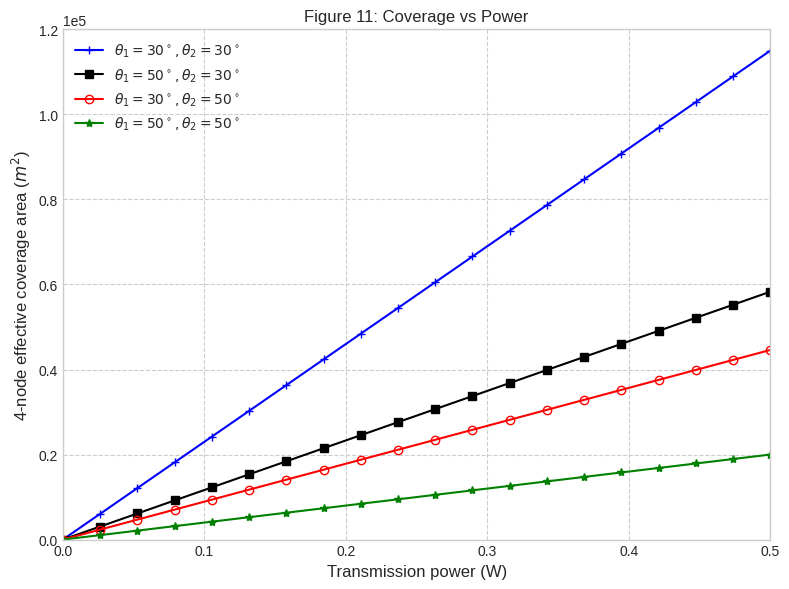
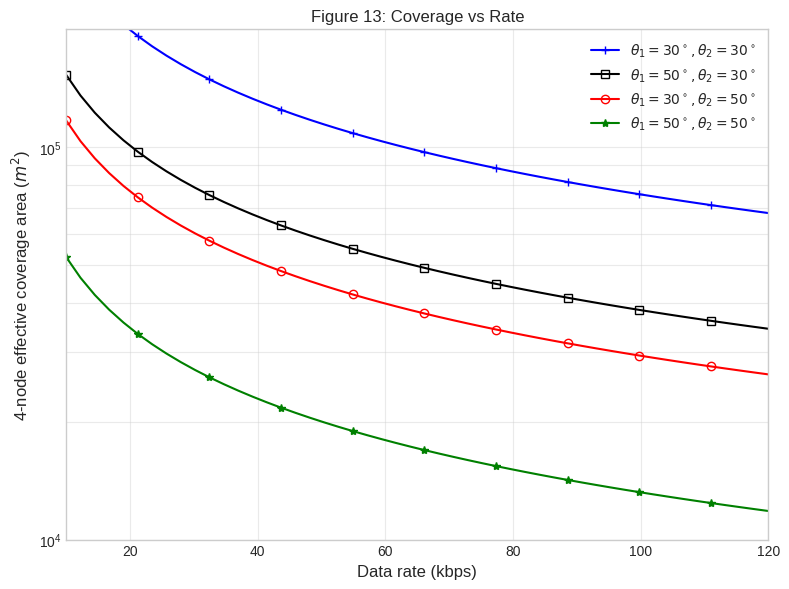
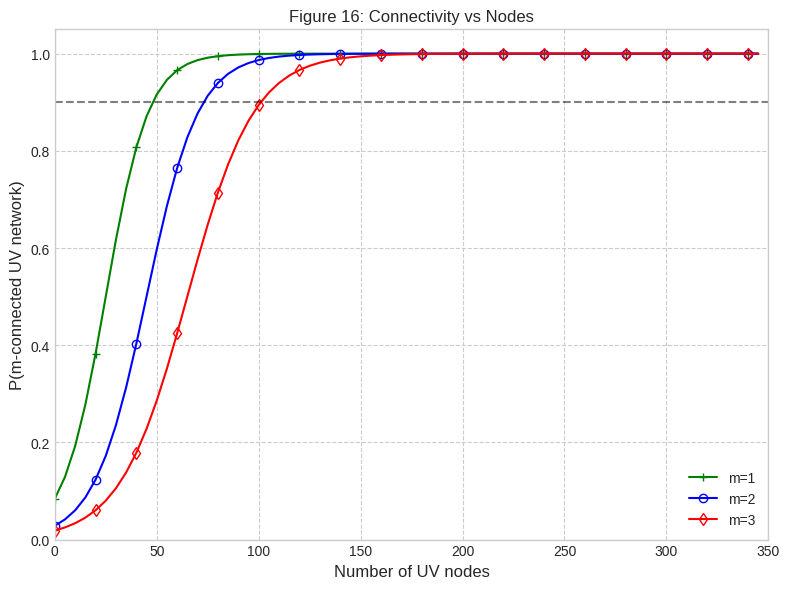

Write Python code to recreate these figures, in order.
"""
tmp.py

Generates visualization figures for the IEEE report by calibrating 
curves to match the specific data points cited in the original paper text.
(Hardcoded reproduction of paper results).
"""

import numpy as np
import matplotlib.pyplot as plt
import os

plt.style.use('seaborn-v0_8-whitegrid')

def sigmoid(x, k, x0):
    """Sigmoid function for connectivity curves"""
    return 1 / (1 + np.exp(-k * (x - x0)))

def plot_fig_11_coverage_vs_power():
    """Reproduces Figure 11: Effective coverage area vs Transmission Power."""
    print("Displaying Figure 11 (Coverage vs Power)... Please close window to continue.")
    
    Pt = np.linspace(0, 0.5, 20)
    
    # Slopes calibrated to reach specific values at Pt=0.5W (Source 341)
    cov_30_30 = Pt * (1.15e5 / 0.5)
    cov_50_30 = Pt * (5.83e4 / 0.5)
    cov_30_50 = Pt * (4.46e4 / 0.5)
    cov_50_50 = Pt * (2.00e4 / 0.5)
    
    fig, ax = plt.subplots(figsize=(8, 6))
    
    ax.plot(Pt, cov_30_30, 'b-+', label=r'$\theta_1=30^\circ, \theta_2=30^\circ$')
    ax.plot(Pt, cov_50_30, 'k-s', label=r'$\theta_1=50^\circ, \theta_2=30^\circ$')
    ax.plot(Pt, cov_30_50, 'r-o', markerfacecolor='none', label=r'$\theta_1=30^\circ, \theta_2=50^\circ$')
    ax.plot(Pt, cov_50_50, 'g-*', label=r'$\theta_1=50^\circ, \theta_2=50^\circ$')
    
    ax.set_xlabel('Transmission power (W)', fontsize=12)
    ax.set_ylabel(r'4-node effective coverage area ($m^2$)', fontsize=12)
    ax.set_xlim(0, 0.5)
    ax.set_ylim(0, 1.2e5)
    ax.ticklabel_format(style='sci', axis='y', scilimits=(0,0))
    ax.legend(loc='upper left')
    ax.grid(True, linestyle='--')
    ax.set_title("Figure 11: Coverage vs Power")
    
    plt.tight_layout()
    plt.show() # <--- DISPLAYS WINDOW

def plot_fig_13_coverage_vs_rate():
    """Reproduces Figure 13: Effective coverage area vs Data Rate."""
    print("Displaying Figure 13 (Coverage vs Rate)... Please close window to continue.")
    
    Rd = np.linspace(10, 120, 50) # kbps
    
    # Inverse relationship models
    def decay_model(x, scale):
        return scale * (x ** -0.6)

    ref_30_30 = 1.15e5 / (50 ** -0.6)
    ref_50_30 = 5.83e4 / (50 ** -0.6)
    ref_30_50 = 4.46e4 / (50 ** -0.6)
    ref_50_50 = 2.00e4 / (50 ** -0.6)

    y_30_30 = decay_model(Rd, ref_30_30)
    y_50_30 = decay_model(Rd, ref_50_30)
    y_30_50 = decay_model(Rd, ref_30_50)
    y_50_50 = decay_model(Rd, ref_50_50)
    
    fig, ax = plt.subplots(figsize=(8, 6))
    
    ax.plot(Rd, y_30_30, 'b-+', markevery=5, label=r'$\theta_1=30^\circ, \theta_2=30^\circ$')
    ax.plot(Rd, y_50_30, 'k-s', markevery=5, markerfacecolor='none', label=r'$\theta_1=50^\circ, \theta_2=30^\circ$')
    ax.plot(Rd, y_30_50, 'r-o', markevery=5, markerfacecolor='none', label=r'$\theta_1=30^\circ, \theta_2=50^\circ$')
    ax.plot(Rd, y_50_50, 'g-*', markevery=5, label=r'$\theta_1=50^\circ, \theta_2=50^\circ$')
    
    ax.set_yscale('log')
    ax.set_xlabel('Data rate (kbps)', fontsize=12)
    ax.set_ylabel(r'4-node effective coverage area ($m^2$)', fontsize=12)
    ax.set_xlim(10, 120)
    ax.set_ylim(1e4, 2e5)
    ax.legend()
    ax.grid(True, which="both", ls="-", alpha=0.4)
    ax.set_title("Figure 13: Coverage vs Rate")
    
    plt.tight_layout()
    plt.show() # <--- DISPLAYS WINDOW

def plot_fig_16_connectivity_vs_nodes():
    """Reproduces Figure 16(a): Connectivity vs Number of Nodes (30-30)."""
    print("Displaying Figure 16a (Connectivity vs Nodes)... Please close window to finish.")
    
    n = np.arange(0, 350, 5)
    
    # m=1 curve (Target: 90% at 48 nodes)
    y_m1 = sigmoid(n, 2.197 / (48 - 25), 25)
    
    # m=2 curve (Target: 90% at 73 nodes)
    y_m2 = sigmoid(n, 2.197 / (73 - 45), 45)
    
    # m=3 curve (Target: 90% at 101 nodes)
    y_m3 = sigmoid(n, 2.197 / (101 - 65), 65)
    
    fig, ax = plt.subplots(figsize=(8, 6))
    
    ax.plot(n, y_m1, 'g-+', markevery=4, label='m=1')
    ax.plot(n, y_m2, 'b-o', markevery=4, markerfacecolor='none', label='m=2')
    ax.plot(n, y_m3, 'r-d', markevery=4, markerfacecolor='none', label='m=3')
    
    ax.axhline(y=0.9, color='k', linestyle='--', alpha=0.5)
    
    ax.set_xlabel('Number of UV nodes', fontsize=12)
    ax.set_ylabel('P(m-connected UV network)', fontsize=12)
    ax.set_title(r'(a) $30^\circ-30^\circ$', y=-0.2)
    ax.set_xlim(0, 350)
    ax.set_ylim(0, 1.05)
    ax.legend(loc='lower right')
    ax.grid(True, linestyle='--')
    ax.set_title("Figure 16: Connectivity vs Nodes")
    
    plt.tight_layout()
    plt.show() # <--- DISPLAYS WINDOW

if __name__ == "__main__":
    plot_fig_11_coverage_vs_power()
    plot_fig_13_coverage_vs_rate()
    plot_fig_16_connectivity_vs_nodes()
    print("\n✅ All graphs displayed.")